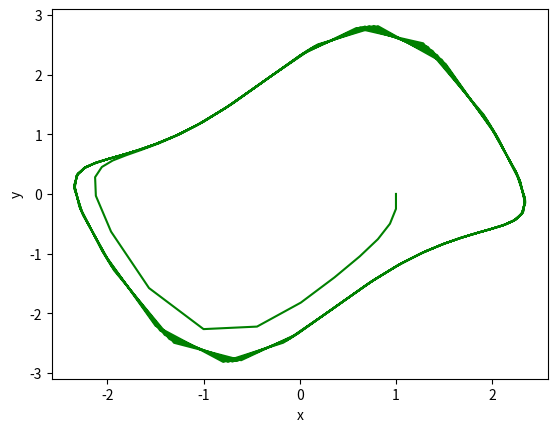

Python code for this plot:
#ホイン法で次の微分方程式を解け
#dx/dt = y
#dy/dt= -x + y(1-pow(x, 2))
#xの初期値は[1.0]
#yの初期値は[0]

import numpy as np
import matplotlib.pyplot as plt
#初期値と刻み幅を引数に数値計算を行う関数を定義
def main(x0, y0, dt):
    #時刻tにおいてx,yの解を格納するリストの作成
    x = []
    y = []

    #初期値をリストに追加
    x.append(x0)
    y.append(y0)
    #tを定義
    t = [0.0]
    #iで計算回数をカウント
    i=0
    #t=50になるまで繰り返す
    while t[i] < 50:
        #tのリストにdt後のtを追加
        t.append(t[i]+dt)
        #xのリストにdt後のxを追加(計算はfunc_xに飛ぶ)
        x.append(func_x(x[i], y[i], dt))
        #yのリストにdt後のyを追加(計算はfunc_yに飛ぶ)
        y.append(func_y(x[i], y[i], dt))
        #iをカウントアップ
        i = i + 1

    # x,yのリストより関数を図示
    plt.xlabel('x')
    plt.ylabel('y')
    plt.plot(x, y, color='g')
    plt.show()


#引数はx_i、y_i、dt、戻り値はx_i+1として、ホイン法によりdt後のxを計算する
def func_x(xi, yi, dt):
    #問題文よりdtの間のxの変化分は
    dx = yi
    #時間tにおけるxの数値計算量は
    xj = xi+dx*dt
    #x_i+1を返す
    return xj

#引数はx_i、y_i、dt、戻り値はy_i+1として、ホイン法によりdt後のyを計算する
def func_y(xi, yi, dt):
    #k1の引数は、xi,yi,dtとして関数func_fで計算
    k1 = func_f(xi, yi, dt)
    #k2の引数は、xi+dx,yi,dtとして関数func_fで計算(dxはホインの漸化式が一回進んだ時のxの変化量)
    k2 = func_f(func_x(xi, yi, dt), yi+k1, dt)
    #y_i+1の計算
    yj = yi + (k1+k2)/2
    #y_i+1を返す
    return yj

#ホイン法においてk1,k2を計算するf(x,y)の関数を定義(dt時間当たりのyの変化量)
def func_f(x, y, dt):
    #問題文よりdtの間のyの変化分は
    dy =-x + y*(1-pow(x, 2))
    #時間dtにおけるyの変化量は
    k = dy*dt
    #y_i+1を返す
    return k

#初期値と刻み幅を入力してmain関数(数値計算を行う関数)に渡す
main(1.0, 0.0, 0.25)